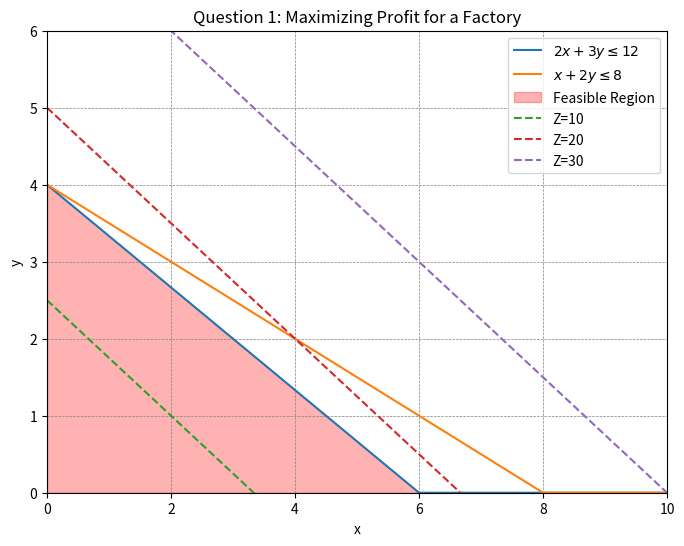
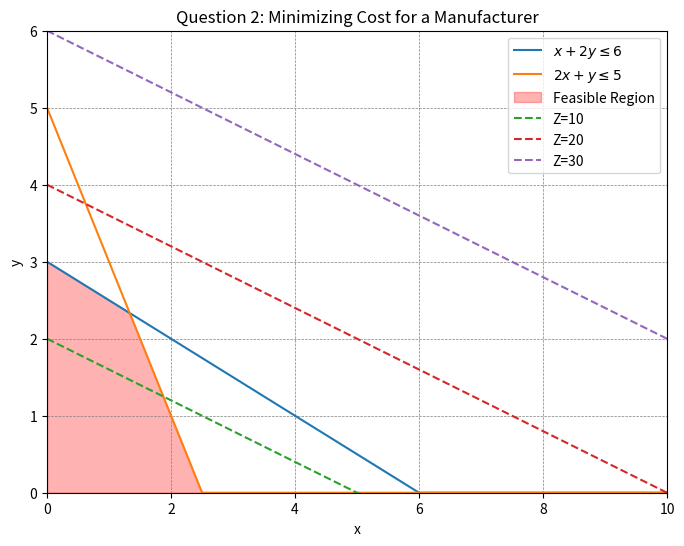
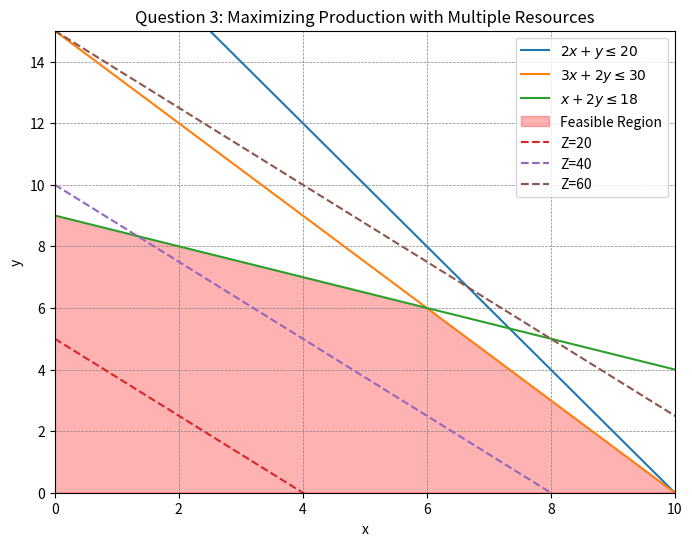
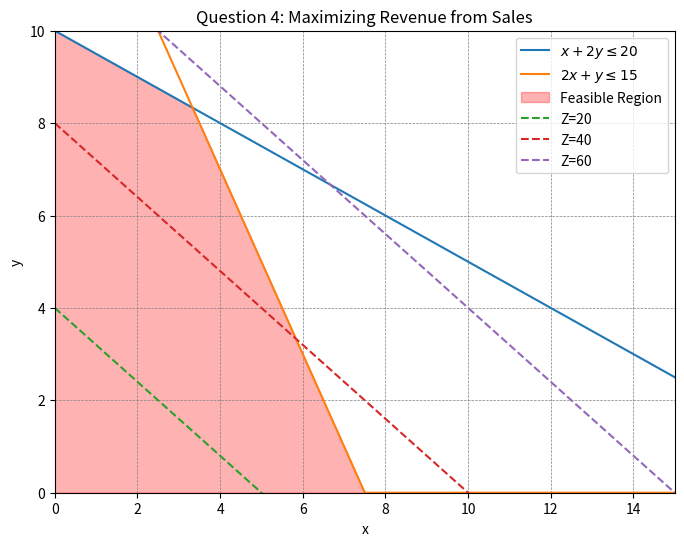
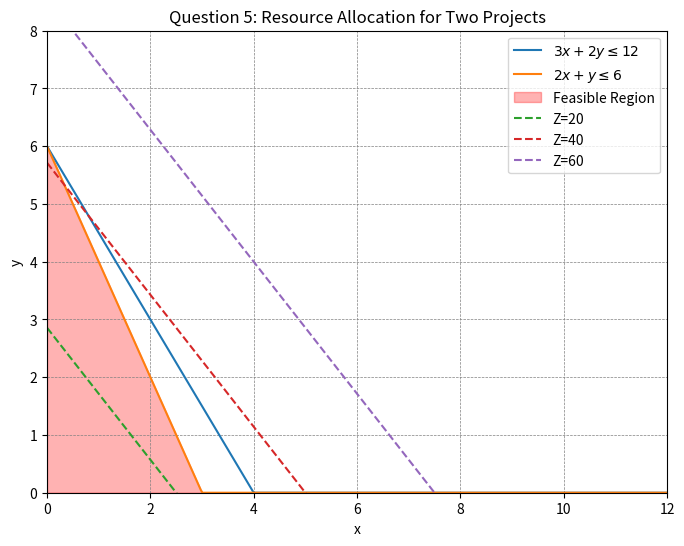
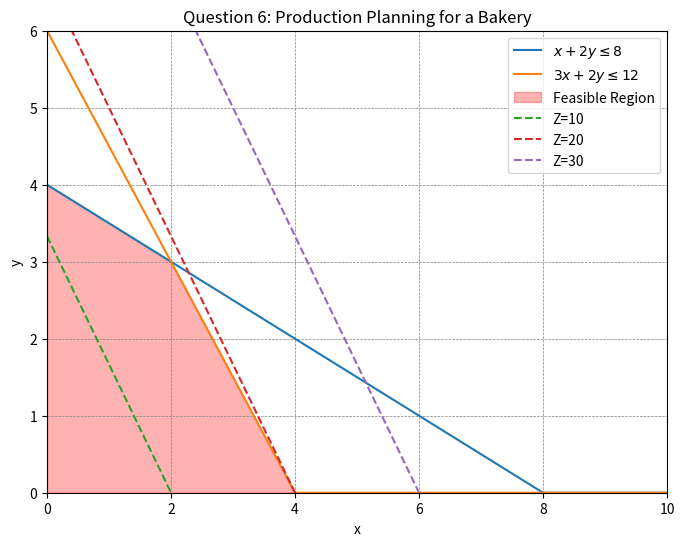
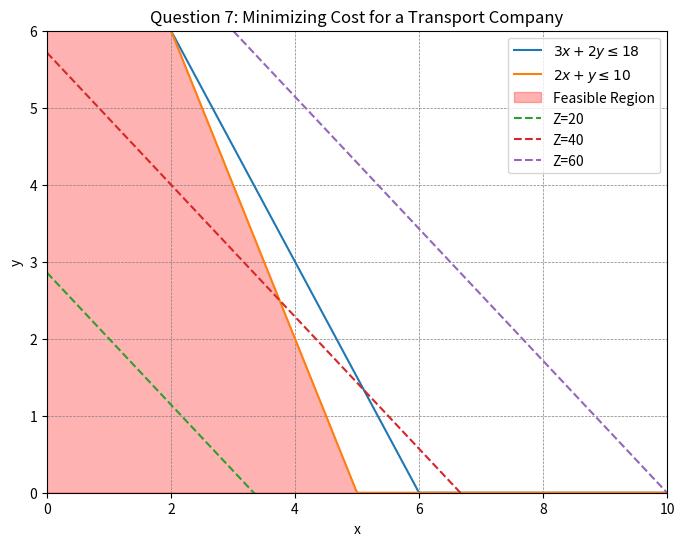
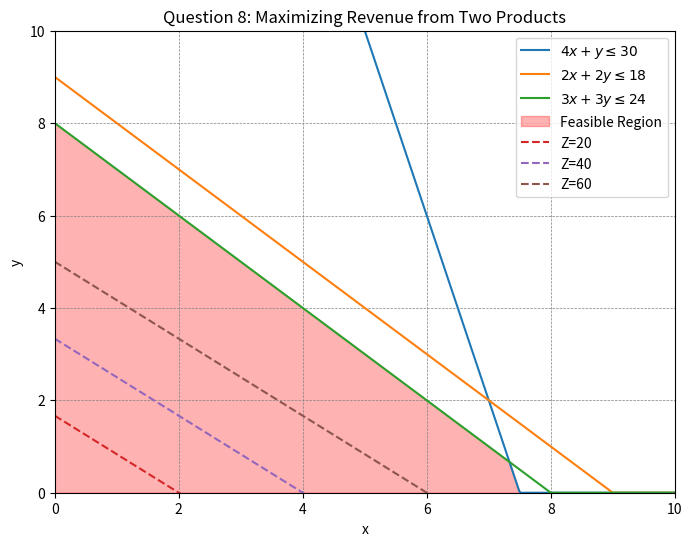
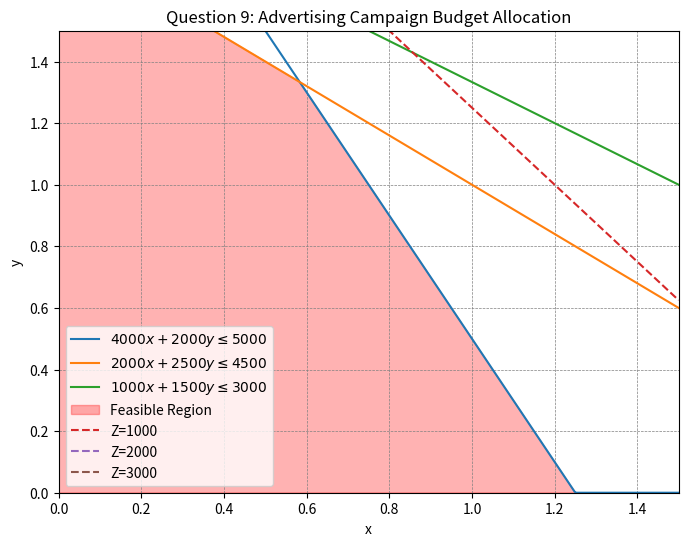
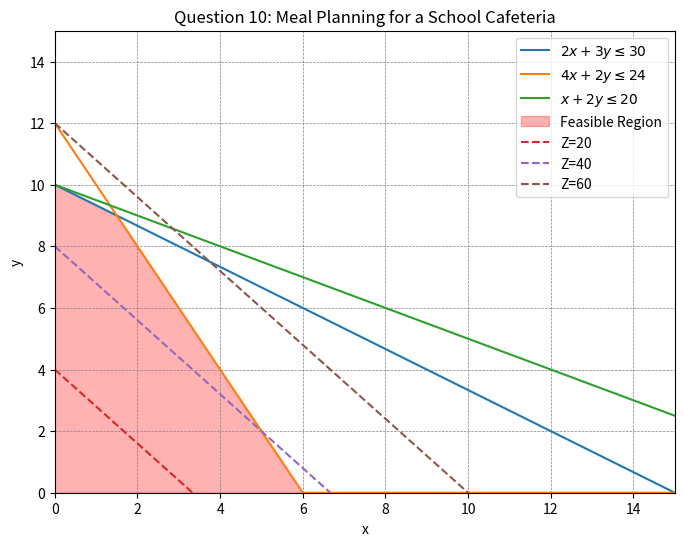

These charts were generated, in order, by the following Python code:
#!/usr/bin/env python
# coding: utf-8

# In[5]:


# QUESTION 1
import numpy as np
import matplotlib.pyplot as plt

"""
MAXIMIZE 
            Z=3x+4y
SUBJECT TO

            2x + 3y ≤ 12
            x + 2y ≤ 8
            x ≥ 0, y ≥ 0 (non-negativity constraints)
"""
# Define the constraints
x = np.linspace(0, 10, 400)

# Constraint 1: 2x + 3y ≤ 12 → y = (12 - 2x) / 3
y1 = (12 - 2 * x) / 3

# Constraint 2: x + 2y ≤ 8 → y = (8 - x) / 2
y2 = (8 - x) / 2

# Feasibility conditions (non-negative)
y1 = np.clip(y1, 0, None)
y2 = np.clip(y2, 0, None)

# Plot the constraints
plt.figure(figsize=(8, 6))
plt.plot(x, y1, label=r'$2x + 3y \leq 12$')
plt.plot(x, y2, label=r'$x + 2y \leq 8$')

# Shade the feasible region
plt.fill_between(x, np.minimum(y1, y2), 0, color='red', alpha=0.3, label='Feasible Region')

# Labels and legends
plt.xlim(0, 10)
plt.ylim(0, 6)
plt.xlabel('x')
plt.ylabel('y')
plt.axhline(0, color='black', linewidth=0.5)
plt.axvline(0, color='black', linewidth=0.5)
plt.grid(color='gray', linestyle='--', linewidth=0.5)
plt.legend()
plt.title('Question 1: Maximizing Profit for a Factory')

# Plot the objective function (Z = 3x + 4y)
# Example level curves of the objective function
for z in [10, 20, 30]:
    y_obj = (z - 3 * x) / 4
    plt.plot(x, y_obj, linestyle='--', label=f'Z={z}')

plt.legend()
plt.show()


# In[7]:


# QUESTION 2
import numpy as np
import matplotlib.pyplot as plt

"""
MINIMIZE 
            Z=2x+5y
SUBJECT TO

            x + 2y ≤ 6
            2x + y ≤ 5
            x ≥ 0, y ≥ 0 (non-negativity constraints)
"""
# Define the constraints
x = np.linspace(0, 10, 400)

# Constraint 1: x + 2y ≤ 6 → y = (6 - x) / 2
y1 = (6 - x) / 2

# Constraint 2: 2x + y ≤ 5 → y = (5 - 2 * x)
y2 = (5 - 2 * x)

# Feasibility conditions (non-negative)
y1 = np.clip(y1, 0, None)
y2 = np.clip(y2, 0, None)

# Plot the constraints
plt.figure(figsize=(8, 6))
plt.plot(x, y1, label=r'$x + 2y \leq 6$')
plt.plot(x, y2, label=r'$2x + y \leq 5$')

# Shade the feasible region
plt.fill_between(x, np.minimum(y1, y2), 0, color='red', alpha=0.3, label='Feasible Region')

# Labels and legends
plt.xlim(0, 10)
plt.ylim(0, 6)
plt.xlabel('x')
plt.ylabel('y')
plt.axhline(0, color='black', linewidth=0.5)
plt.axvline(0, color='black', linewidth=0.5)
plt.grid(color='gray', linestyle='--', linewidth=0.5)
plt.legend()
plt.title('Question 2: Minimizing Cost for a Manufacturer')

# Plot the objective function (Z = 2x + 5y)
for z in [10, 20, 30]:
    y_obj = (z - 2 * x) / 5
    plt.plot(x, y_obj, linestyle='--', label=f'Z={z}')

plt.legend()
plt.show()


# In[8]:


# QUESTION 3
import numpy as np
import matplotlib.pyplot as plt

"""
MAXIMIZE 
            Z=5x+4y
SUBJECT TO

            2x + y ≤ 20
            3x + 2y ≤ 30
            x + 2y ≤ 18
            x ≥ 0, y ≥ 0 (non-negativity constraints)
"""
# Define the constraints
x = np.linspace(0, 20, 400)

# Constraint 1: 2x + y ≤ 20 → y = 20 - 2x
y1 = 20 - 2 * x

# Constraint 2: 3x + 2y ≤ 30 → y = (30 - 3 * x) / 2
y2 = (30 - 3 * x) / 2

# Constraint 3: x + 2y ≤ 18 → y = (18 - x) / 2
y3 = (18 - x) / 2

# Feasibility conditions (non-negative)
y1 = np.clip(y1, 0, None)
y2 = np.clip(y2, 0, None)
y3 = np.clip(y3, 0, None)

# Plot the constraints
plt.figure(figsize=(8, 6))
plt.plot(x, y1, label=r'$2x + y \leq 20$')
plt.plot(x, y2, label=r'$3x + 2y \leq 30$')
plt.plot(x, y3, label=r'$x + 2y \leq 18$')

# Shade the feasible region
plt.fill_between(x, np.minimum(np.minimum(y1, y2), y3), 0, color='red', alpha=0.3, label='Feasible Region')

# Labels and legends
plt.xlim(0, 10)
plt.ylim(0, 15)
plt.xlabel('x')
plt.ylabel('y')
plt.axhline(0, color='black', linewidth=0.5)
plt.axvline(0, color='black', linewidth=0.5)
plt.grid(color='gray', linestyle='--', linewidth=0.5)
plt.legend()
plt.title('Question 3: Maximizing Production with Multiple Resources')

# Plot the objective function (Z = 5x + 4y)
for z in [20, 40, 60]:
    y_obj = (z - 5 * x) / 4
    plt.plot(x, y_obj, linestyle='--', label=f'Z={z}')

plt.legend()
plt.show()


# In[9]:


# QUESTION 4
import numpy as np
import matplotlib.pyplot as plt

"""
MAXIMIZE 
            Z=4x+5y
SUBJECT TO

            x + 2y ≤ 20
            2x + y ≤ 15
            x ≥ 0, y ≥ 0 (non-negativity constraints)
"""
# Define the constraints
x = np.linspace(0, 15, 400)

# Constraint 1: x + 2y ≤ 20 → y = (20 - x) / 2
y1 = (20 - x) / 2

# Constraint 2: 2x + y ≤ 15 → y = (15 - 2 * x) / 1
y2 = (15 - 2 * x)

# Feasibility conditions (non-negative)
y1 = np.clip(y1, 0, None)
y2 = np.clip(y2, 0, None)

# Plot the constraints
plt.figure(figsize=(8, 6))
plt.plot(x, y1, label=r'$x + 2y \leq 20$')
plt.plot(x, y2, label=r'$2x + y \leq 15$')

# Shade the feasible region
plt.fill_between(x, np.minimum(y1, y2), 0, color='red', alpha=0.3, label='Feasible Region')

# Labels and legends
plt.xlim(0, 15)
plt.ylim(0, 10)
plt.xlabel('x')
plt.ylabel('y')
plt.axhline(0, color='black', linewidth=0.5)
plt.axvline(0, color='black', linewidth=0.5)
plt.grid(color='gray', linestyle='--', linewidth=0.5)
plt.legend()
plt.title('Question 4: Maximizing Revenue from Sales')

# Plot the objective function (Z = 4x + 5y)
for z in [20, 40, 60]:
    y_obj = (z - 4 * x) / 5
    plt.plot(x, y_obj, linestyle='--', label=f'Z={z}')

plt.legend()
plt.show()


# In[10]:


# QUESTION 5
import numpy as np
import matplotlib.pyplot as plt

"""
MAXIMIZE 
            Z=8x+7y
SUBJECT TO

            3x + 2y ≤ 12
            2x + y ≤ 6
            x ≥ 0, y ≥ 0 (non-negativity constraints)
"""
# Define the constraints
x = np.linspace(0, 12, 400)

# Constraint 1: 3x + 2y ≤ 12 → y = (12 - 3 * x) / 2
y1 = (12 - 3 * x) / 2

# Constraint 2: 2x + y ≤ 6 → y = (6 - 2 * x)
y2 = (6 - 2 * x)

# Feasibility conditions (non-negative)
y1 = np.clip(y1, 0, None)
y2 = np.clip(y2, 0, None)

# Plot the constraints
plt.figure(figsize=(8, 6))
plt.plot(x, y1, label=r'$3x + 2y \leq 12$')
plt.plot(x, y2, label=r'$2x + y \leq 6$')

# Shade the feasible region
plt.fill_between(x, np.minimum(y1, y2), 0, color='red', alpha=0.3, label='Feasible Region')

# Labels and legends
plt.xlim(0, 12)
plt.ylim(0, 8)
plt.xlabel('x')
plt.ylabel('y')
plt.axhline(0, color='black', linewidth=0.5)
plt.axvline(0, color='black', linewidth=0.5)
plt.grid(color='gray', linestyle='--', linewidth=0.5)
plt.legend()
plt.title('Question 5: Resource Allocation for Two Projects')

# Plot the objective function (Z = 8x + 7y)
for z in [20, 40, 60]:
    y_obj = (z - 8 * x) / 7
    plt.plot(x, y_obj, linestyle='--', label=f'Z={z}')

plt.legend()
plt.show()


# In[11]:


# QUESTION 6
import numpy as np
import matplotlib.pyplot as plt

"""
MAXIMIZE 
            Z=5x+3y
SUBJECT TO

            x + 2y ≤ 8
            3x + 2y ≤ 12
            x ≥ 0, y ≥ 0 (non-negativity constraints)
"""
# Define the constraints
x = np.linspace(0, 10, 400)

# Constraint 1: x + 2y ≤ 8 → y = (8 - x) / 2
y1 = (8 - x) / 2

# Constraint 2: 3x + 2y ≤ 12 → y = (12 - 3 * x) / 2
y2 = (12 - 3 * x) / 2

# Feasibility conditions (non-negative)
y1 = np.clip(y1, 0, None)
y2 = np.clip(y2, 0, None)

# Plot the constraints
plt.figure(figsize=(8, 6))
plt.plot(x, y1, label=r'$x + 2y \leq 8$')
plt.plot(x, y2, label=r'$3x + 2y \leq 12$')

# Shade the feasible region
plt.fill_between(x, np.minimum(y1, y2), 0, color='red', alpha=0.3, label='Feasible Region')

# Labels and legends
plt.xlim(0, 10)
plt.ylim(0, 6)
plt.xlabel('x')
plt.ylabel('y')
plt.axhline(0, color='black', linewidth=0.5)
plt.axvline(0, color='black', linewidth=0.5)
plt.grid(color='gray', linestyle='--', linewidth=0.5)
plt.legend()
plt.title('Question 6: Production Planning for a Bakery')

# Plot the objective function (Z = 5x + 3y)
for z in [10, 20, 30]:
    y_obj = (z - 5 * x) / 3
    plt.plot(x, y_obj, linestyle='--', label=f'Z={z}')

plt.legend()
plt.show()


# In[13]:


#QUESTION 7
import numpy as np
import matplotlib.pyplot as plt

"""
MINIMIZE 
            Z=6x+7y
SUBJECT TO

            3x + 2y ≤ 18
            2x + y ≤ 10
            x ≥ 0, y ≥ 0 (non-negativity constraints)
"""
# Define the constraints
x = np.linspace(0, 10, 400)

# Constraint 1: 3x + 2y ≤ 18 → y = (18 - 3 * x) / 2
y1 = (18 - 3 * x) / 2

# Constraint 2: 2x + y ≤ 10 → y = (10 - 2 * x)
y2 = (10 - 2 * x)

# Feasibility conditions (non-negative)
y1 = np.clip(y1, 0, None)
y2 = np.clip(y2, 0, None)

# Plot the constraints
plt.figure(figsize=(8, 6))
plt.plot(x, y1, label=r'$3x + 2y \leq 18$')
plt.plot(x, y2, label=r'$2x + y \leq 10$')

# Shade the feasible region
plt.fill_between(x, np.minimum(y1, y2), 0, color='red', alpha=0.3, label='Feasible Region')

# Labels and legends
plt.xlim(0, 10)
plt.ylim(0, 6)
plt.xlabel('x')
plt.ylabel('y')
plt.axhline(0, color='black', linewidth=0.5)
plt.axvline(0, color='black', linewidth=0.5)
plt.grid(color='gray', linestyle='--', linewidth=0.5)
plt.legend()
plt.title('Question 7: Minimizing Cost for a Transport Company')

# Plot the objective function (Z = 6x + 7y)
for z in [20, 40, 60]:
    y_obj = (z - 6 * x) / 7
    plt.plot(x, y_obj, linestyle='--', label=f'Z={z}')

plt.legend()
plt.show()


# In[14]:


# QUESTION 8
import numpy as np
import matplotlib.pyplot as plt

"""
MAXIMIZE 
            Z=10x+12y
SUBJECT TO

            4x + y ≤ 30
            2x + 2y ≤ 18
            3x + 3y ≤ 24
            x ≥ 0, y ≥ 0 (non-negativity constraints)
"""
# Define the constraints
x = np.linspace(0, 10, 400)

# Constraint 1: 4x + y ≤ 30 → y = 30 - 4x
y1 = 30 - 4 * x

# Constraint 2: 2x + 2y ≤ 18 → y = (18 - 2 * x) / 2
y2 = (18 - 2 * x) / 2

# Constraint 3: 3x + 3y ≤ 24 → y = (24 - 3 * x) / 3
y3 = (24 - 3 * x) / 3

# Feasibility conditions (non-negative)
y1 = np.clip(y1, 0, None)
y2 = np.clip(y2, 0, None)
y3 = np.clip(y3, 0, None)

# Plot the constraints
plt.figure(figsize=(8, 6))
plt.plot(x, y1, label=r'$4x + y \leq 30$')
plt.plot(x, y2, label=r'$2x + 2y \leq 18$')
plt.plot(x, y3, label=r'$3x + 3y \leq 24$')

# Shade the feasible region
plt.fill_between(x, np.minimum(np.minimum(y1, y2), y3), 0, color='red', alpha=0.3, label='Feasible Region')

# Labels and legends
plt.xlim(0, 10)
plt.ylim(0, 10)
plt.xlabel('x')
plt.ylabel('y')
plt.axhline(0, color='black', linewidth=0.5)
plt.axvline(0, color='black', linewidth=0.5)
plt.grid(color='gray', linestyle='--', linewidth=0.5)
plt.legend()
plt.title('Question 8: Maximizing Revenue from Two Products')

# Plot the objective function (Z = 10x + 12y)
for z in [20, 40, 60]:
    y_obj = (z - 10 * x) / 12
    plt.plot(x, y_obj, linestyle='--', label=f'Z={z}')

plt.legend()
plt.show()


# In[16]:


# QUESTION 9
import numpy as np
import matplotlib.pyplot as plt

"""
MAXIMIZE 
            Z=500x+400y
SUBJECT TO

            4000x + 2000y ≤ 5000
            2000x + 2500y ≤ 4500
            1000x + 1500y ≤ 3000
            x ≥ 0, y ≥ 0 (non-negativity constraints)
"""
# Define the constraints
x = np.linspace(0, 1.5, 400)  # Range adjusted for smaller coefficients

# Constraint 1: 4000x + 2000y ≤ 5000 → y = (5000 - 4000 * x) / 2000
y1 = (5000 - 4000 * x) / 2000

# Constraint 2: 2000x + 2500y ≤ 4500 → y = (4500 - 2000 * x) / 2500
y2 = (4500 - 2000 * x) / 2500

# Constraint 3: 1000x + 1500y ≤ 3000 → y = (3000 - 1000 * x) / 1500
y3 = (3000 - 1000 * x) / 1500

# Feasibility conditions (non-negative)
y1 = np.clip(y1, 0, None)
y2 = np.clip(y2, 0, None)
y3 = np.clip(y3, 0, None)

# Plot the constraints
plt.figure(figsize=(8, 6))
plt.plot(x, y1, label=r'$4000x + 2000y \leq 5000$')
plt.plot(x, y2, label=r'$2000x + 2500y \leq 4500$')
plt.plot(x, y3, label=r'$1000x + 1500y \leq 3000$')

# Shade the feasible region
plt.fill_between(
    x,
    np.minimum(np.minimum(y1, y2), y3),
    0,
    color='red',
    alpha=0.3,
    label='Feasible Region'
)

# Labels and legends
plt.xlim(0, 1.5)
plt.ylim(0, 1.5)
plt.xlabel('x')
plt.ylabel('y')
plt.axhline(0, color='black', linewidth=0.5)
plt.axvline(0, color='black', linewidth=0.5)
plt.grid(color='gray', linestyle='--', linewidth=0.5)
plt.legend()
plt.title('Question 9: Advertising Campaign Budget Allocation')

# Plot the objective function (Z = 500x + 400y)
for z in [1000, 2000, 3000]:
    y_obj = (z - 500 * x) / 400
    plt.plot(x, y_obj, linestyle='--', label=f'Z={z}')

plt.legend()
plt.show()


# In[19]:


#Question 10: Meal Planning for a School Cafeteria (`question_10.py`)

import numpy as np
import matplotlib.pyplot as plt

"""
MAXIMIZE 
            Z=6x+5y
SUBJECT TO

            2x + 3y ≤ 30
            4x + 2y ≤ 24
            x + 2y ≤ 20
            x ≥ 0, y ≥ 0 (non-negativity constraints)
"""
# Define the constraints
x = np.linspace(0, 15, 400)

# Constraint 1: 2x + 3y ≤ 30 → y = (30 - 2 * x) / 3
y1 = (30 - 2 * x) / 3

# Constraint 2: 4x + 2y ≤ 24 → y = (24 - 4 * x) / 2
y2 = (24 - 4 * x) / 2

# Constraint 3: x + 2y ≤ 20 → y = (20 - x) / 2
y3 = (20 - x) / 2

# Feasibility conditions (non-negative)
y1 = np.clip(y1, 0, None)
y2 = np.clip(y2, 0, None)
y3 = np.clip(y3, 0, None)

# Plot the constraints
plt.figure(figsize=(8, 6))
plt.plot(x, y1, label=r'$2x + 3y \leq 30$')
plt.plot(x, y2, label=r'$4x + 2y \leq 24$')
plt.plot(x, y3, label=r'$x + 2y \leq 20$')

# Shade the feasible region
plt.fill_between(x, np.minimum(np.minimum(y1, y2), y3), 0, color='red', alpha=0.3, label='Feasible Region')

# Labels and legends
plt.xlim(0, 15)
plt.ylim(0, 15)
plt.xlabel('x')
plt.ylabel('y')
plt.axhline(0, color='black', linewidth=0.5)
plt.axvline(0, color='black', linewidth=0.5)
plt.grid(color='gray', linestyle='--', linewidth=0.5)
plt.legend()
plt.title('Question 10: Meal Planning for a School Cafeteria')

# Plot the objective function (Z = 6x + 5y)
for z in [20, 40, 60]:
    y_obj = (z - 6 * x) / 5
    plt.plot(x, y_obj, linestyle='--', label=f'Z={z}')

plt.legend()
plt.show()


# In[ ]:




